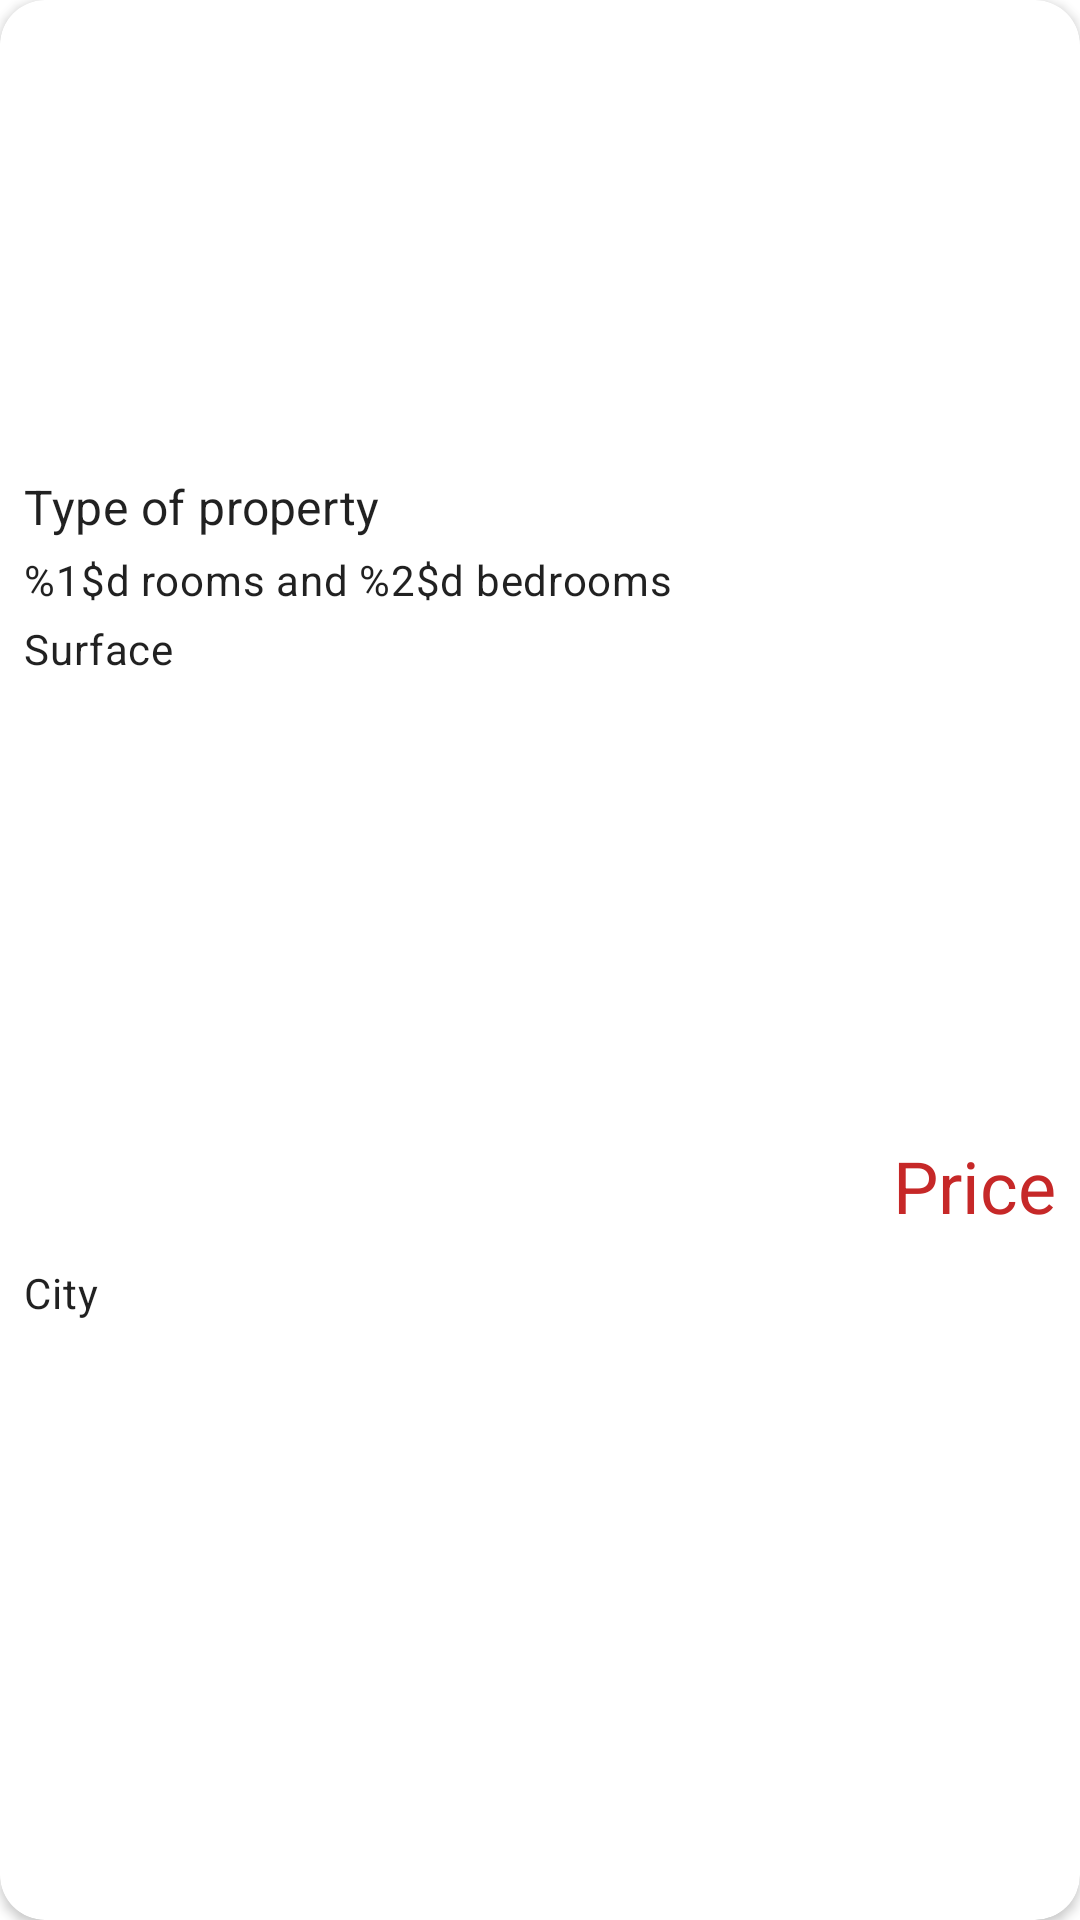

This screen was rendered from an Android layout file. Write that file and the resources it references.
<!-- AndroidManifest.xml: application theme AppTheme -->
<!-- res/layout/real_estate_list_item.xml -->
<?xml version="1.0" encoding="utf-8"?>
<androidx.cardview.widget.CardView xmlns:android="http://schemas.android.com/apk/res/android"
    xmlns:app="http://schemas.android.com/apk/res-auto"
    android:id="@+id/cardView"
    android:layout_width="match_parent"
    android:layout_height="wrap_content"
    android:layout_marginStart="8dp"
    android:layout_marginTop="2dp"
    android:layout_marginEnd="8dp"
    android:layout_marginBottom="2dp"
    android:elevation="20dp"
    app:cardCornerRadius="15dp">

    <androidx.constraintlayout.widget.ConstraintLayout
        android:layout_width="match_parent"
        android:layout_height="match_parent">


        <ImageView
            android:id="@+id/item_photo_img"
            android:layout_width="match_parent"
            android:layout_height="150dp"
            android:scaleType="centerCrop"
            app:layout_constraintEnd_toEndOf="parent"
            app:layout_constraintStart_toStartOf="parent"
            app:layout_constraintTop_toTopOf="parent"
            android:contentDescription="@string/realestate_photo"/>

        <TextView
            android:id="@+id/item_rooms_bedrooms"
            android:layout_width="wrap_content"
            android:layout_height="wrap_content"
            android:layout_marginTop="4dp"
            android:text="@string/rooms_and_bedrooms"
            app:layout_constraintStart_toStartOf="@+id/item_type_property_txt"
            app:layout_constraintTop_toBottomOf="@+id/item_type_property_txt" />

        <TextView
            android:id="@+id/item_surface"
            android:layout_width="wrap_content"
            android:layout_height="wrap_content"
            android:layout_marginTop="4dp"
            android:text="@string/surface"
            app:layout_constraintStart_toStartOf="@+id/item_rooms_bedrooms"
            app:layout_constraintTop_toBottomOf="@+id/item_rooms_bedrooms" />

        <TextView
            android:id="@+id/item_type_property_txt"
            android:layout_width="wrap_content"
            android:layout_height="wrap_content"
            android:layout_marginStart="8dp"
            android:layout_marginTop="8dp"
            android:text="@string/type_of_property"
            android:textAppearance="@style/customTextAppearanceSubtitle1"
            app:layout_constraintStart_toStartOf="parent"
            app:layout_constraintTop_toBottomOf="@+id/item_photo_img" />

        <TextView
            android:id="@+id/item_city_txt"
            android:layout_width="wrap_content"
            android:layout_height="wrap_content"
            android:layout_marginStart="8dp"
            android:layout_marginTop="4dp"
            android:layout_marginBottom="8dp"
            android:text="@string/city"
            app:layout_constraintBottom_toBottomOf="parent"
            app:layout_constraintStart_toStartOf="parent"
            app:layout_constraintTop_toBottomOf="@+id/item_surface" />

        <TextView
            android:id="@+id/item_price_txt"
            android:layout_width="wrap_content"
            android:layout_height="wrap_content"
            android:layout_marginTop="8dp"
            android:layout_marginEnd="8dp"
            android:layout_marginBottom="8dp"
            android:text="@string/price"
            style="@style/TextAppearance.MaterialComponents.Headline5"
            android:textColor="@color/colorSecondary"
            app:layout_constraintBottom_toBottomOf="parent"
            app:layout_constraintEnd_toEndOf="parent"
            app:layout_constraintTop_toBottomOf="@+id/item_photo_img" />
    </androidx.constraintlayout.widget.ConstraintLayout>

</androidx.cardview.widget.CardView>
<!-- resources referenced by this layout -->
<resources>
  <color name="colorSecondary">#c62828</color>
  <string name="city">City</string>
  <string name="price">Price</string>
  <string name="realestate_photo">Property Photo</string>
  <string name="rooms_and_bedrooms">%1$d rooms and %2$d bedrooms</string>
  <string name="surface">Surface</string>
  <string name="type_of_property">Type of property</string>
  <style name="customTextAppearanceSubtitle1" parent="@style/TextAppearance.MaterialComponents.Subtitle1">
          <item name="android:textSize">@dimen/subtitle1</item>
      </style>
  <style name="AppTheme" parent="Theme.MaterialComponents.Light.NoActionBar">
          
          <item name="colorPrimary">@color/colorPrimary</item>
          <item name="colorPrimaryVariant">@color/colorPrimaryVariant</item>
          <item name="colorPrimaryDark">@color/colorPrimaryVariant</item>
          <item name="colorAccent">@color/colorSecondary</item>
          <item name="colorSecondary">@color/colorSecondary</item>
          <item name="colorSecondaryVariant">@color/colorSecondaryVariant</item>
          <item name="colorOnPrimary">@color/colorOnPrimary</item>
          <item name="colorOnSecondary">@color/colorOnSecondary</item>
          <item name="android:colorBackground">@color/colorBackground</item>
          <item name="colorOnBackground">@color/colorOnBackground</item>
          <item name="colorSurface">@color/colorSurface</item>
          <item name="colorOnSurface">@color/colorOnSurface</item>
          <item name="colorError">@color/colorError</item>
          <item name="colorOnError">@color/colorOnError</item>
          <item name="android:textViewStyle">@style/customTextViewDefaultStyle</item>
      </style>
  <dimen name="subtitle1">16sp</dimen>
  <color name="colorPrimary">#513931</color>
  <color name="colorPrimaryVariant">#2f1a13</color>
  <color name="colorSecondaryVariant">#8e0000</color>
  <color name="colorOnPrimary">#FFF</color>
  <color name="colorOnSecondary">#FFF</color>
  <color name="colorBackground">#FFF</color>
  <color name="colorOnBackground">#000</color>
  <color name="colorSurface">#FFFFFFFF</color>
  <color name="colorOnSurface">#000</color>
  <color name="colorError">#000</color>
  <color name="colorOnError">#000</color>
  <style name="customTextViewDefaultStyle" parent="Widget.MaterialComponents.TextView">
          <item name="android:textAppearance">@style/customTextAppearanceBody2</item>
      </style>
  <style name="customTextAppearanceBody2" parent="@style/TextAppearance.MaterialComponents.Body2">
          <item name="android:textSize">@dimen/body2</item>
      </style>
  <dimen name="body2">14sp</dimen>
</resources>
